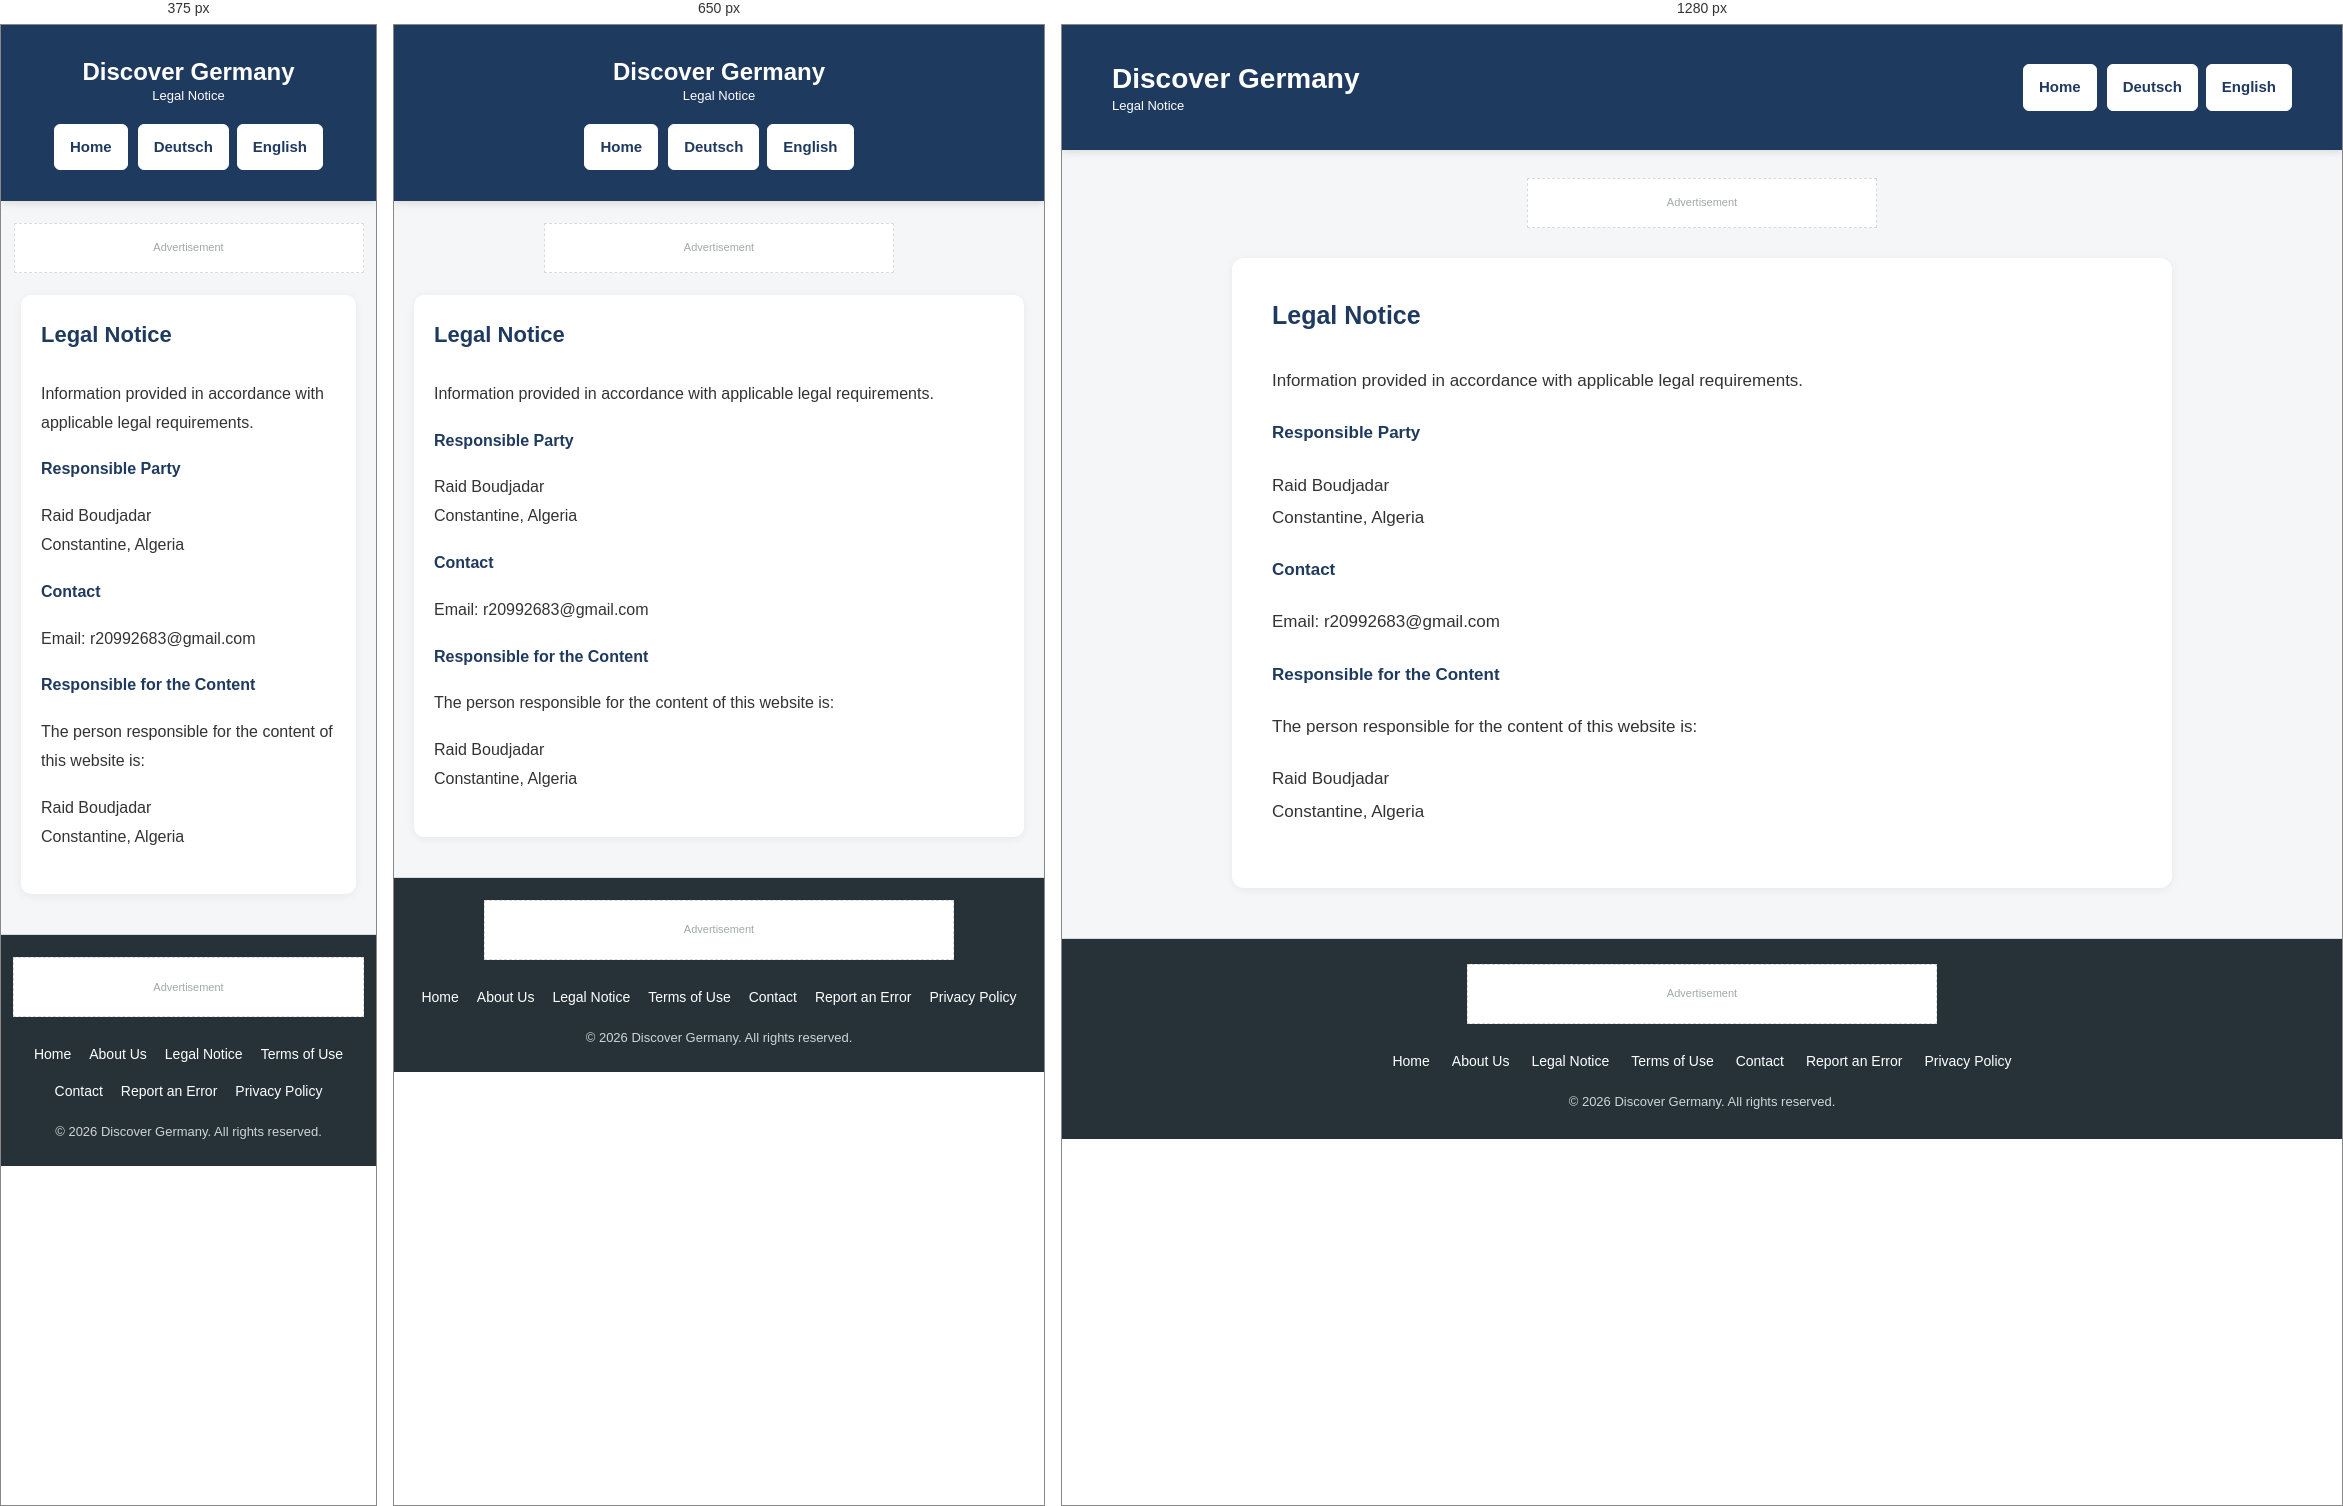
Rendered at 375 px, 650 px and 1280 px, left to right.

<!-- file: impressum-en.html -->
<!DOCTYPE html> <html lang="en" dir="ltr"> <head>
<!-- Start cookieyes banner --> <script id="cookieyes" type="text/javascript" src="https://cdn-cookieyes.com/client_data/346c1a1494e4c80305b4fd9e4d1270ab/script.js"></script> <!-- End cookieyes banner --> <meta charset="UTF-8"> <meta name="viewport" content="width=device-width, initial-scale=1.0">
    <title>Legal Notice | Discover Germany</title>

<meta name="description" content="Legal notice for Discover Germany, including information about the responsible party and contact details.">

<meta name="robots" content="index, follow">

<meta name="theme-color" content="#1f3a5f">

<link rel="icon" type="image/png" href="favicon.png">

<meta property="og:title" content="Legal Notice | Discover Germany">
<meta property="og:description" content="Legal notice for Discover Germany, including information about the responsible party and contact details.">
<meta property="og:type" content="website">
<meta property="og:site_name" content="Discover Germany">
<meta property="og:locale" content="en_US">
<link rel="canonical" href="https://germany-6ia.pages.dev/impressum-en">

<link rel="alternate" hreflang="de"
      href="https://germany-6ia.pages.dev/impressum">

<link rel="alternate" hreflang="en"
      href="https://germany-6ia.pages.dev/impressum-en">

<link rel="alternate" hreflang="x-default"
      href="https://germany-6ia.pages.dev/impressum-en">
<link rel="stylesheet" href="style.css">
<!-- Google tag (gtag.js) -->
<script async src="https://www.googletagmanager.com/gtag/js?id=G-GM3YG5WYMZ"></script>
<script>
  window.dataLayer = window.dataLayer || [];
  function gtag(){dataLayer.push(arguments);}
  gtag('js', new Date());

  gtag('config', 'G-GM3YG5WYMZ');
</script>
</head> 
<body> <header class="site-header"> <div class="header-content">

    <div class="site-title"> <h1>Discover Germany</h1> <span>Legal Notice</span> </div>

    <nav class="header-nav">
      <a href="index-en.html" class="language-button">
                    Home
                </a>
              
       <div class="language-switcher">

    <a href="impressum.html" class="language-button" data-lang="de">
        Deutsch
    </a>

    <a href="impressum-en.html" class="language-button" data-lang="en">
        English
    </a>

</div>
    </nav>

</div>
</header> <div class="top-ad"> Advertisement </div> 
 <main class="about-page">

<section class="about-section">

    <h2>Legal Notice</h2>

    <p>
        Information provided in accordance with applicable legal requirements.
    </p>

    <p>
        <strong>Responsible Party</strong>
    </p>

    <p>
        Raid Boudjadar<br>
        Constantine, Algeria
    </p>

    <p>
        <strong>Contact</strong>
    </p>

    <p>
        Email: r20992683@gmail.com
    </p>

    <p>
        <strong>Responsible for the Content</strong>
    </p>

    <p>
        The person responsible for the content of this website is:
    </p>

    <p>
        Raid Boudjadar<br>
        Constantine, Algeria
    </p>

</section>
</main> <footer class="site-footer">
    <div class="footer-ad">
    Advertisement
</div>

<nav class="footer-links">
    <a href="index-en.html">Home</a>
     <a href="about-en.html">About Us</a>
    <a href="impressum-en.html">
    Legal Notice
</a>
   
    <a href="terms-en.html">Terms of Use</a>
    <a href="contact-en.html">Contact</a>
    <a href="report-error-en.html">Report an Error</a>
    <a href="privacy-policy-en.html">Privacy Policy</a>
</nav>

<p class="copyright">
    © 2026 Discover Germany. All rights reserved.
</p>

</footer> </body> </html>

/* @media block from style.css */
@media (max-width: 700px) {


.site-header {
    padding: 15px 12px;
}

.header-content {
    flex-direction: column;
    gap: 12px;
    text-align: center;
}

.header-content h1 {
    font-size: 24px;
}

.header-nav {
    width: 100%;
    justify-content: center;
}

.home-button,
.language-button {
    padding: 7px 13px;
}


.top-ad {
    width: 350px;
    max-width: calc(100% - 20px);
    margin: 25px auto;
}


.ai-notice {
    width: calc(100% - 20px);
    padding: 14px;
}

.ai-notice-content strong {
    font-size: 16px;
}

.ai-notice-content p {
    font-size: 13px;
}


.country-introduction {
    width: calc(100% - 20px);

    flex-direction: column;

    margin: 30px auto;
}

.country-image {
    width: 100%;
    min-height: 220px;
}

.country-image img {
    min-height: 220px;
}

.country-text {
    width: 100%;
    padding: 25px 20px;
}

.country-text h2 {
    font-size: 24px;
}

.country-text p {
    font-size: 15px;
}


.states-section {
    width: calc(100% - 20px);
    margin: 35px auto;
}

.states-section > h2 {
    font-size: 24px;
}

.section-intro {
    font-size: 14px;
}


.state-card {
    flex-direction: column;
}

.state-image {
    width: 100%;
    min-height: 210px;
}

.state-image img {
    min-height: 210px;
}

.state-content {
    width: 100%;
    padding: 20px;
}

.state-content h3 {
    font-size: 21px;
}

.state-content p {
    font-size: 14px;
}


.site-footer {
    margin-top: 40px;
    padding: 25px 12px 18px;
}

.footer-ad {
    width: 470px;
    max-width: 100%;
    height: 60px;
}

.footer-links {
    gap: 10px 18px;
}

.footer-links a {
    font-size: 13px;
}

.copyright {
    font-size: 11px;
}


}

/* @media block from style.css */
@media (max-width: 700px) {

    .header-content {
        padding: 16px 12px;

        flex-direction: column;

        text-align: center;
    }

    .header-content h1 {
        font-size: 24px;
    }

    .header-nav {
        width: 100%;
        justify-content: center;
    }

    .top-ad {
        margin: 22px auto;
    }

    .ai-notice {
        margin: 20px 10px;
        padding: 16px;
    }

    .ai-notice-content p {
        font-size: 14px;
        line-height: 1.7;
    }

    .about-page,
    .terms-page,
    .contact-page,
    .report-page,
    .privacy-page {
        margin: 20px auto 40px;
        padding: 0 10px;
    }

    .about-section,
    .terms-section,
    .contact-section,
    .report-section,
    .privacy-section {
        padding: 25px 20px;
        border-radius: 10px;
    }

    .about-section h2,
    .terms-section h2,
    .contact-section h2,
    .report-section h2,
    .privacy-section h2 {
        font-size: 22px;
        margin-bottom: 17px;
    }

    .about-section h2:not(:first-child),
    .terms-section h2:not(:first-child),
    .contact-section h2:not(:first-child),
    .report-section h2:not(:first-child),
    .privacy-section h2:not(:first-child) {
        margin-top: 32px;
    }

    .about-section p,
    .terms-section p,
    .contact-section p,
    .report-section p,
    .privacy-section p {
        font-size: 16px;
        line-height: 1.8;
        margin-bottom: 18px;
    }

    .about-report-link a {
        width: 100%;
        text-align: center;
    }

    .site-footer {
        margin-top: 35px;
        padding: 22px 12px;
    }

    .footer-links {
        gap: 12px 18px;
    }
}

/* @media block from style.css */
@media (max-width: 700px) {
.site-title {
align-items: center;
}
}

/* @media block from style.css */
@media (max-width: 700px) {
.container,
.header-content,
.country-introduction,
.states-section,
.about-section,
.terms-section,
.contact-section,
.report-section,
.privacy-section {
width: calc(100% - 20px);
}
}

/* @media block from style.css */
@media (max-width: 600px) {
.contact-form {
padding: 18px;
margin-top: 25px;
}


.contact-form input,
.contact-form textarea {
    font-size: 14px;
}

.contact-form button {
    font-size: 14px;
}


}

/* @media block from style.css */
@media (max-width: 600px) {
.report-form {
padding: 18px;
margin-top: 25px;
}


.report-form input,
.report-form textarea {
    font-size: 14px;
}

.report-form button {
    font-size: 14px;
}


}

/* @media block from style.css */
@media (max-width: 700px) {


.germany-page {
    width: 100%;
    padding: 0;
}

.germany-intro {
    padding: 20px 15px;
}

.country-info {
    padding: 15px;
}

.country-info th,
.country-info td {
    padding: 10px 8px;
    font-size: 14px;
}

.country-info th {
    width: 35%;
}

.details-section > h2 {
    padding: 0 15px;
}

.info-panel-header {
    padding: 14px 15px;
}

.info-panel-header h3 {
    font-size: 16px;
}


}

/* @media block from style.css */
@media (max-width: 700px) {
    .germany-page {
        width: calc(100% - 20px);
    }
}

/* @media block from style.css */
@media (max-width: 700px) {

    .germany-intro,
    .country-info {
        padding: 20px;
    }

    .country-info th,
    .country-info td {
        padding: 11px 10px;
        font-size: 14px;
    }

    .country-info th {
        width: 38%;
    }

    .details-section > h2 {
        font-size: 20px;
        padding: 13px 15px;
    }

    .info-panel-header h3 {
        font-size: 16px;
    }
}

/* @media block from style.css */
@media (max-width: 700px) {
    .states-heading-box {
        width: calc(100% - 20px) !important;
    }
}

/* @media block from style.css */
@media (max-width: 600px) {

.state-navigation {
    padding: 0 18px;
    margin-top: 30px;
    margin-bottom: 35px;
}

#state-navigation {
    grid-template-columns: minmax(0, 1fr) 145px minmax(0, 1fr);
    gap: 8px;
}

.state-nav-button {
    width: 100%;
    padding: 9px 6px;
    font-size: 0.76rem;
    overflow: hidden;
    text-overflow: ellipsis;
}

.state-select {
    width: 145px;
    padding: 9px 6px;
    font-size: 0.78rem;
}

}

/* @media block from style.css */
@media screen and (max-width: 600px) { #state-navigation { display: flex; flex-direction: column; gap: 10px; } #state-navigation .state-nav-button { width: 100%; box-sizing: border-box; text-align: center; } }

/* @media block from style.css */
@media (max-width: 600px) {
    .country-info th,
    .country-info td {
        white-space: normal !important;
        word-break: normal !important;
        overflow-wrap: break-word !important;
        hyphens: auto !important;
    }
}